The GitHub repository Varshapandey-8757/Kidney_stone_Detection_system contains a labelled image folder "splits" with 2 categories: normal, stone. Examples follow, each with its label.

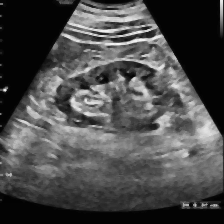
Label: stone

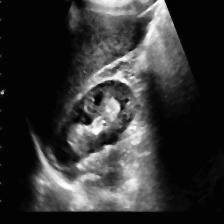
Label: stone

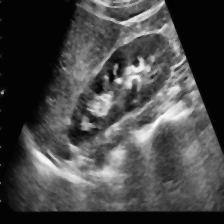
Label: stone

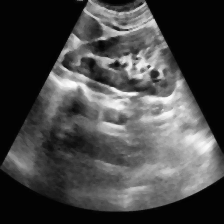
Label: normal

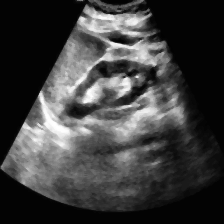
Label: normal

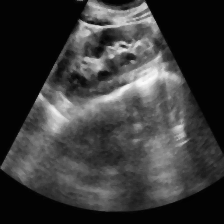
Label: normal
